The GitHub repository Anshu-b/rover-mission-control contains a labelled image folder "data" with 3 categories: carpet, soil, wood. Examples follow, each with its label.

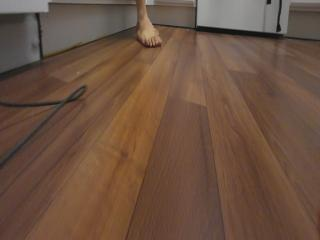
Label: wood

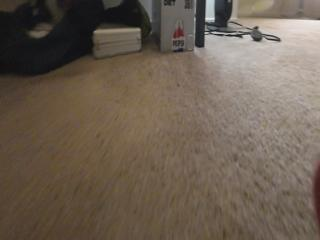
Label: carpet

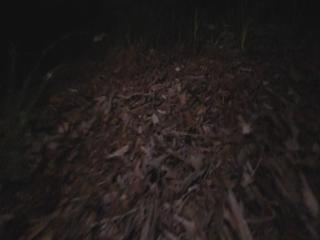
Label: soil

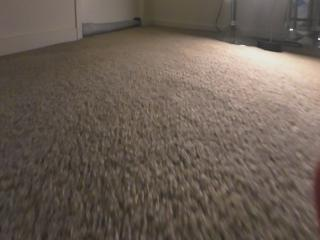
Label: carpet

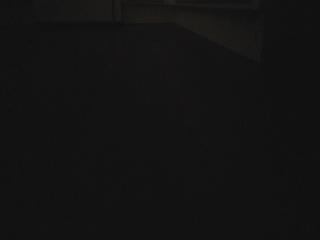
Label: wood

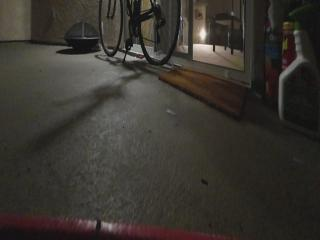
Label: soil
